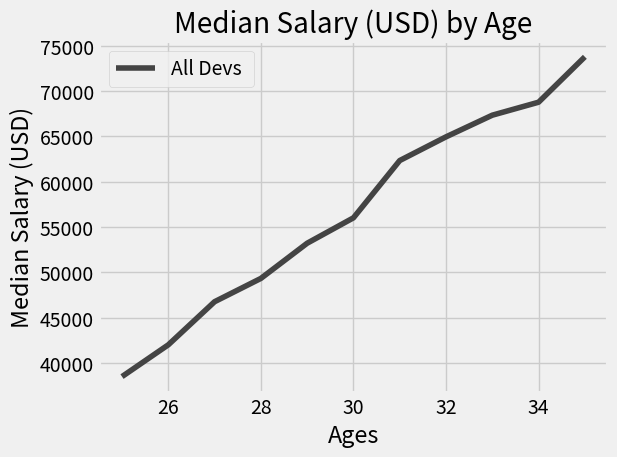

Here is the Python script that generated this plot:
from matplotlib import pyplot as plt

#print(plt.style.available)
plt.style.use('fivethirtyeight')
#plt.xkcd()

dev_x = [25, 26, 27, 28, 29, 30, 31, 32, 33, 34, 35]

dev_y = [38496, 42000, 46752, 49320, 53200,
         56000, 62316, 64928, 67317, 68748, 73752]

plt.plot(dev_x, dev_y, color="#444444",label='All Devs ')
plt.xlabel('Ages')
plt.ylabel('Median Salary (USD)')
plt.title('Median Salary (USD) by Age')

plt.legend()

plt.tight_layout()

plt.show()